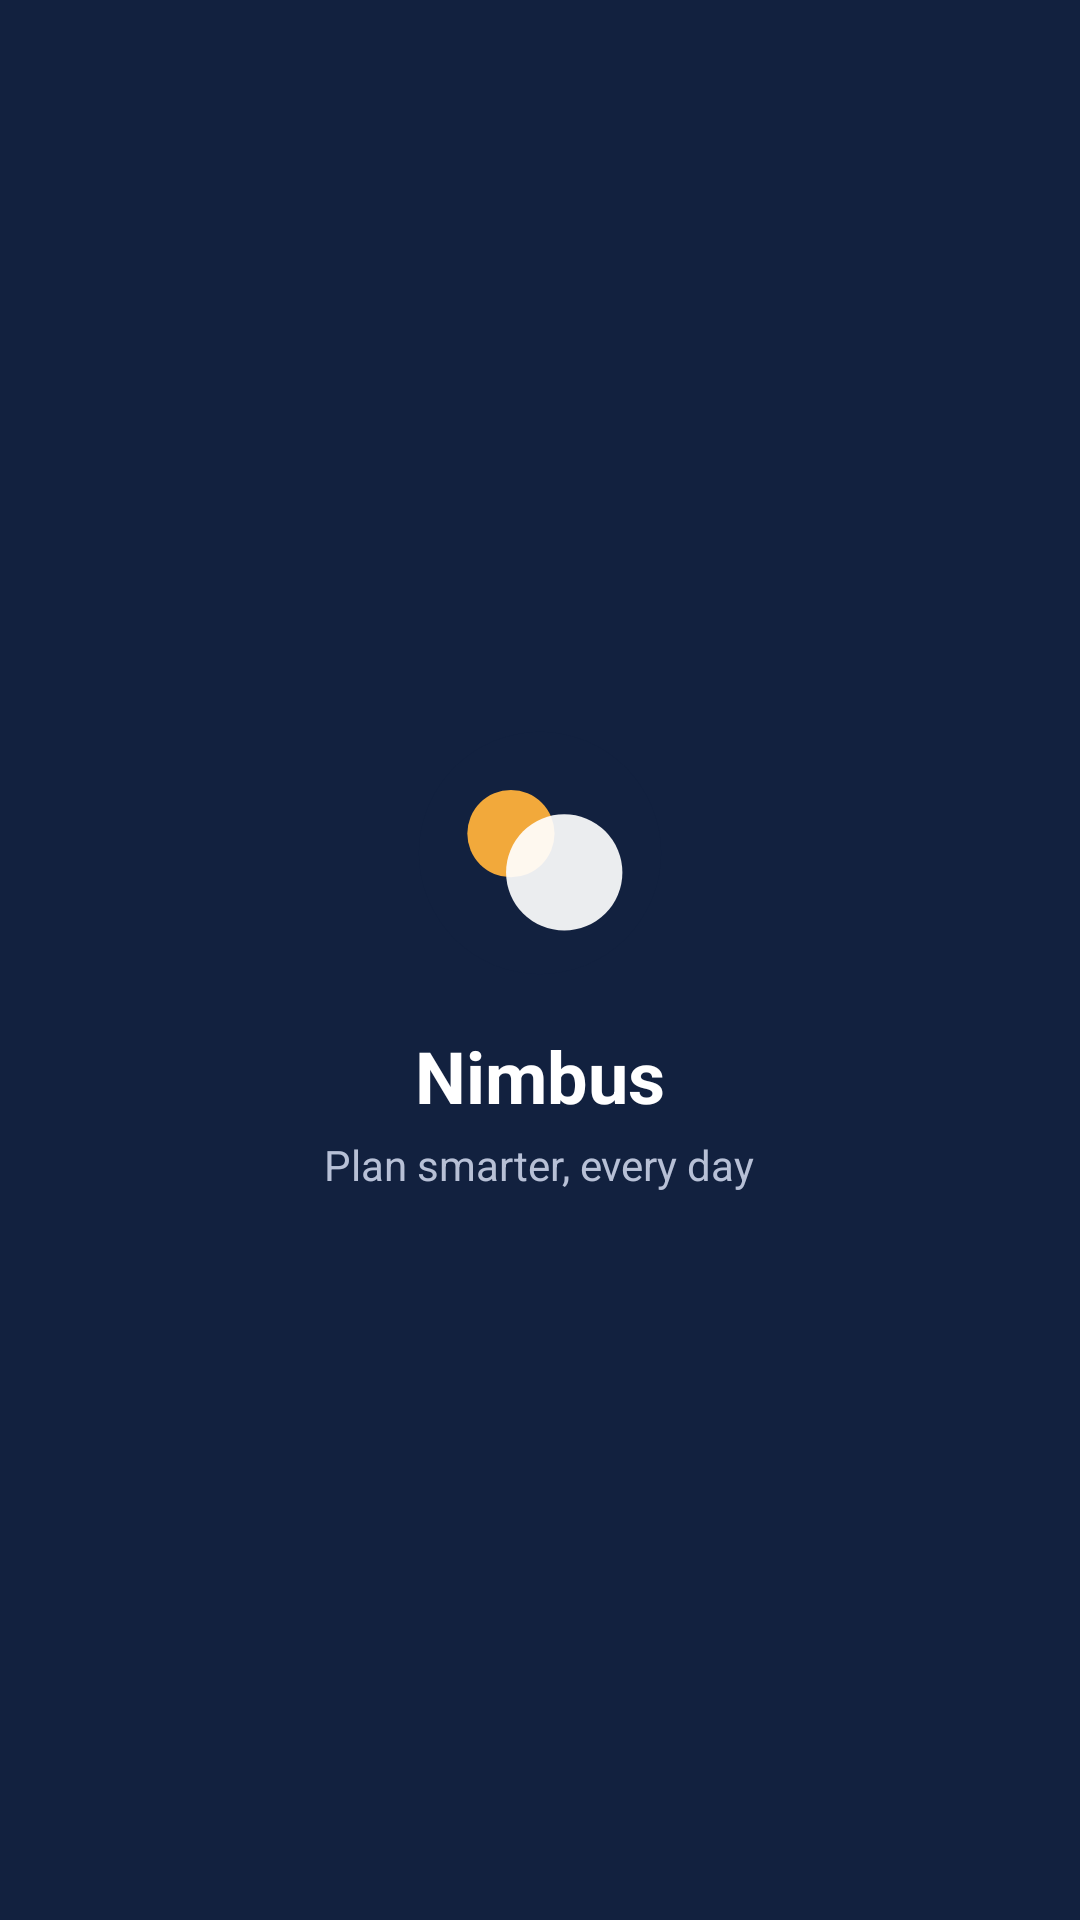

Write the Android layout XML for this screen, with the resource values it uses.
<!-- AndroidManifest.xml: activity theme Theme.Nimbus -->
<!-- res/layout/activity_main.xml -->
<?xml version="1.0" encoding="utf-8"?>
<LinearLayout xmlns:android="http://schemas.android.com/apk/res/android"
    android:layout_width="match_parent"
    android:layout_height="match_parent"
    android:background="@color/navy"
    android:orientation="vertical"
    android:gravity="center">

    <ImageView
        android:layout_width="84dp"
        android:layout_height="84dp"
        android:src="@drawable/ic_logo"
        android:contentDescription="@string/app_name" />

    <TextView
        android:layout_width="wrap_content"
        android:layout_height="wrap_content"
        android:layout_marginTop="16dp"
        android:text="@string/app_name"
        android:textColor="@color/white"
        android:textSize="24sp"
        android:textStyle="bold" />

    <TextView
        android:layout_width="wrap_content"
        android:layout_height="wrap_content"
        android:layout_marginTop="4dp"
        android:text="@string/tagline"
        android:textColor="#B7C0D6"
        android:textSize="14sp" />

</LinearLayout>
<!-- resources referenced by this layout -->
<resources>
  <color name="navy">#12213F</color>
  <color name="white">#FFFFFF</color>
  <!-- drawable ic_logo (drawable) -->
  <vector xmlns:android="http://schemas.android.com/apk/res/android"
      android:width="52dp"
      android:height="52dp"
      android:viewportWidth="52"
      android:viewportHeight="52">
      <path
          android:fillColor="#12213F"
          android:pathData="M26,26 m -25,0 a25,25 0 1,0 50,0 a25,25 0 1,0 -50,0" />
      <path
          android:fillColor="#F2A93B"
          android:pathData="M20,22 m -9,0 a9,9 0 1,0 18,0 a9,9 0 1,0 -18,0" />
      <path
          android:fillColor="#FFFFFF"
          android:fillAlpha="0.92"
          android:pathData="M31,30 m -12,0 a12,12 0 1,0 24,0 a12,12 0 1,0 -24,0" />
  </vector>
  <string name="app_name">Nimbus</string>
  <string name="tagline">Plan smarter, every day</string>
  <style name="Theme.Nimbus" parent="Theme.MaterialComponents.DayNight.NoActionBar">
          <item name="colorPrimary">@color/navy</item>
          <item name="colorPrimaryVariant">@color/navy_2</item>
          <item name="colorOnPrimary">@color/white</item>
          <item name="colorSecondary">@color/amber</item>
          <item name="colorSecondaryVariant">@color/amber_dark</item>
          <item name="android:windowBackground">@color/bg</item>
          <item name="android:statusBarColor">@color/bg</item>
          <item name="android:windowLightStatusBar" tools:targetApi="m">true</item>
      </style>
  <color name="navy_2">#1B2E52</color>
  <color name="amber">#F2A93B</color>
  <color name="amber_dark">#D98F1E</color>
  <color name="bg">#F4F6FA</color>
</resources>
